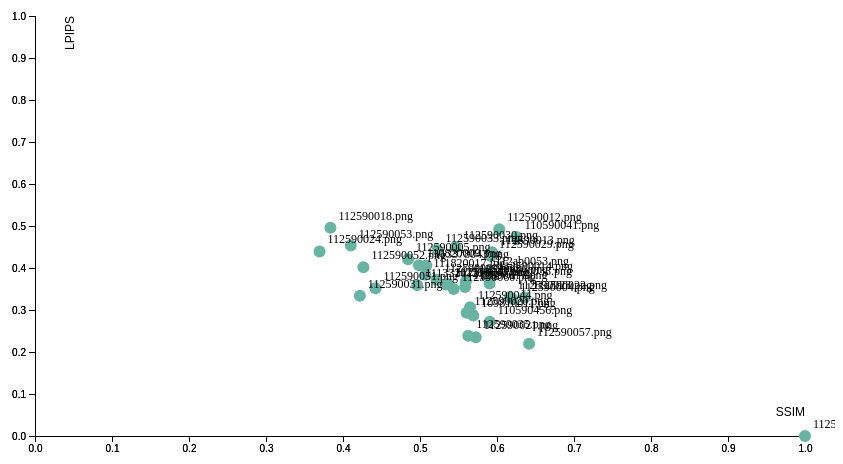
D3 v5 page, settled after 360 driven frames (6 s of simulated time); the page loaded 1 data file(s).


        // 設定SVG大小
        var margin = {top: 10, right: 30, bottom: 30, left: 60},
            width = 860 - margin.left - margin.right,
            height = 460 - margin.top - margin.bottom;

        // 添加SVG到body
        var svg = d3.select("body").append("svg")
            .attr("width", width + margin.left + margin.right)
            .attr("height", height + margin.top + margin.bottom)
            .append("g")
            .attr("transform", "translate(" + margin.left + "," + margin.top + ")");

        // 加載CSV
        d3.csv("tsai.csv").then(function(data) {

            // 設定X軸
            var x = d3.scaleLinear()
                .domain([0, 1]) // ssim
                .range([ 0, width ]);
            svg.append("g")
                .attr("transform", "translate(0," + height + ")")
                .call(d3.axisBottom(x));

            svg.append("g")
                .attr("transform", "translate(0," + height + ")")
                .call(d3.axisBottom(x))
            // 添加X軸標籤
            .append("text")
                .attr("class", "axis-label")
                .attr("x", width) // 將標籤放置在軸的末端
                .attr("y", -20) // 在X軸線下方一點的位置
                .style("text-anchor", "end") // 文本對齊方式
                .text("SSIM");

            // 設定Y軸
            var y = d3.scaleLinear()
                .domain([0, 1]) // lpips
                .range([ height, 0]);
            svg.append("g")
                .call(d3.axisLeft(y));

            // 添加Y軸以及標籤
            svg.append("g")
                .call(d3.axisLeft(y))
            // 添加Y軸標籤
            .append("text")
                .attr("class", "axis-label")
                .attr("transform", "rotate(-90)") // 旋轉標籤
                .attr("y", 30) // 在Y軸線左方一點的位置
                .attr("dy", ".71em") // 微調位置
                .style("text-anchor", "end") // 文本對齊方式
                .text("LPIPS");

            var filteredData = data.filter(function(d) {
                return d.SSIM >= 0 && d.SSIM <=1 && d.LPIPS >=0 && d.LPIPS <= 1;
            });

            // 建立散點
            svg.append('g')
                .selectAll("dot")
                .data(filteredData)
                .enter()
                .append("circle")
                  .attr("cx", function (d) { return x(d.SSIM); } )
                  .attr("cy", function (d) { return y(d.LPIPS); } )
                  .attr("r", 6)
                  .style("fill", "#69b3a2")
            svg.append('g')
                .selectAll("text")
                .data(filteredData)
                .enter()
                .append("text")
                  .attr("x", function (d) { return x(d.SSIM) + 8; }) // 右側偏移
                  .attr("y", function (d) { return y(d.LPIPS) - 8; }) // 上方偏移
                  .text(function(d) { return d.Student; }) // 顯示學號
                  .attr("font-size", "12px")
                  .attr("fill", "black")
                  .style("text-anchor", "start"); // 確保標籤從左側開始
                        // 建立工具提示
                        var tooltip = d3.select("body").append("div")
                            .attr("id", "tooltip")
                            .style("opacity", 0);


            svg.selectAll("circle")
                .on("mouseover", function(d) {
                    tooltip.transition()
                        .duration(200)
                        .style("opacity", .9);
                    tooltip.html("<img src='word/" + d.Student + "' alt='Handwriting' width='120' height='120'>")
                        .style("left", (d3.event.pageX) + "px")
                        .style("top", (d3.event.pageY - 28) + "px");
                })
                .on("mouseout", function(d) {
                    tooltip.transition()
                        .duration(500)
                        .style("opacity", 0);
                });
        });

    

### data: tsai.csv
Student, LPIPS, SSIM
112590026.png, 0.0, 1.0
112590057.png, 0.2195, 0.6417
112590021.png, 0.235, 0.5724
112590035.png, 0.2388, 0.5627
110590456.png, 0.272, 0.5905
109810011.png, 0.2871, 0.5692
112590020.png, 0.2935, 0.5605
112590044.png, 0.3063, 0.565
112590004.png, 0.3264, 0.6198
112590022.png, 0.3299, 0.6358
112590023.png, 0.3307, 0.6165
112590031.png, 0.3337, 0.4219
112590060.png, 0.35, 0.5437
112590051.png, 0.3517, 0.4423
112590017.png, 0.3548, 0.5585
111332012.png, 0.3592, 0.4963
112590041.png, 0.3609, 0.5341
112590007.png, 0.3621, 0.5364
112590038.png, 0.3632, 0.5903
112590036.png, 0.3684, 0.5595
112590009.png, 0.3722, 0.5215
112590014.png, 0.3765, 0.5915
111820017.jpg, 0.3839, 0.5071
112ab0053.png, 0.3879, 0.5872
112590052.png, 0.402, 0.4265
113378043.png, 0.4058, 0.5082
110820009.png, 0.4065, 0.4986
112590005.png, 0.4208, 0.4845
112590029.png, 0.4286, 0.5924
112590013.png, 0.4377, 0.5937
112590024.png, 0.4393, 0.3695
112590033.png, 0.4426, 0.5227
112590030.png, 0.4502, 0.5461
112590053.png, 0.4535, 0.4101
110590041.png, 0.4735, 0.6255
112590012.png, 0.4923, 0.6029
112590018.png, 0.4957, 0.3837